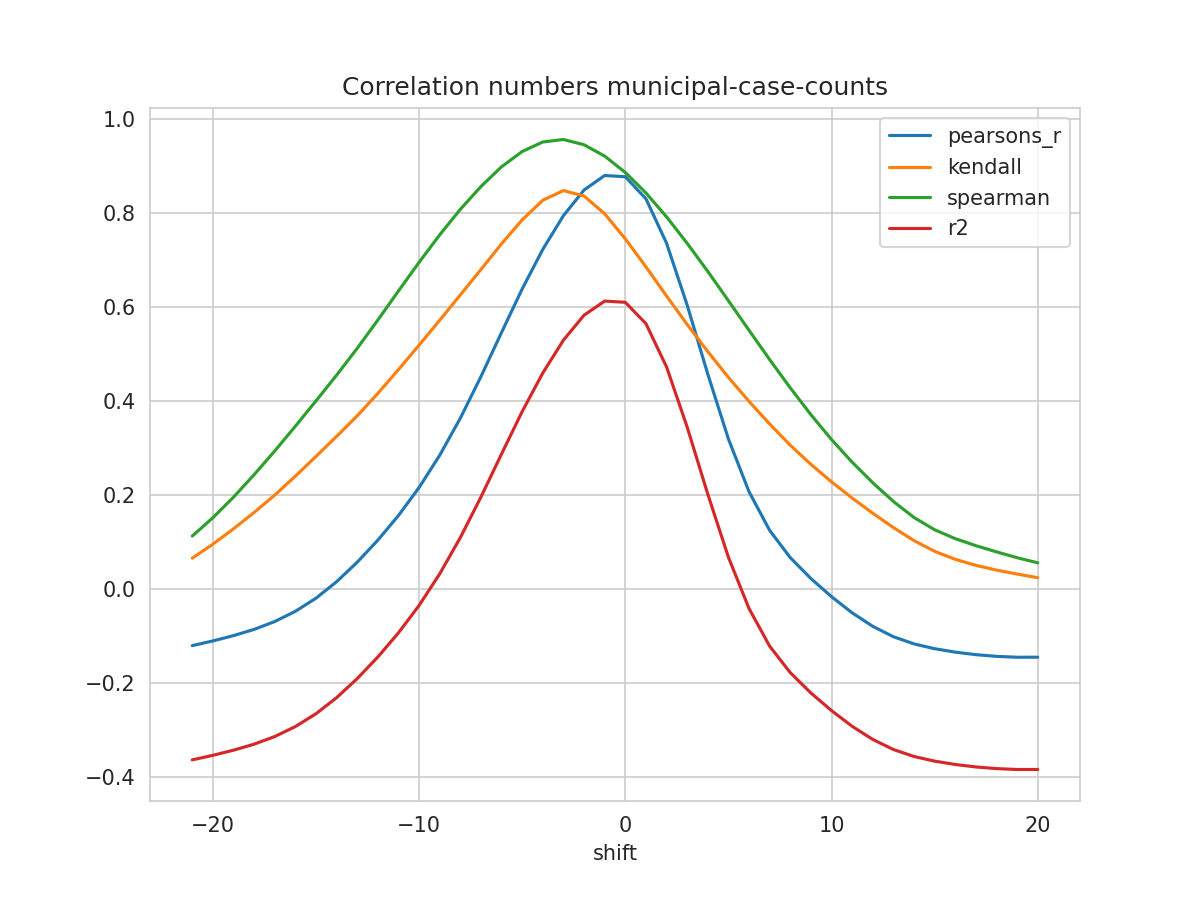

Values plotted in this chart, from the file beside it:
shift, N, pearsons_r, kendall, spearman, mse, explained_variance_score, r2, rmse
-21, 433, -0.12, 0.06596, 0.113, 0.4584, -0.3545, -0.363, 0.6771
-20, 434, -0.11, 0.0958, 0.1521, 0.4543, -0.3449, -0.3533, 0.674
-19, 435, -0.09874, 0.1284, 0.1958, 0.4497, -0.334, -0.3424, 0.6706
-18, 436, -0.08548, 0.1633, 0.2436, 0.4446, -0.3212, -0.3296, 0.6668
-17, 437, -0.06878, 0.2002, 0.294, 0.4383, -0.305, -0.3134, 0.662
-16, 438, -0.04708, 0.2404, 0.3467, 0.4304, -0.2839, -0.2922, 0.656
-15, 439, -0.01911, 0.2824, 0.4005, 0.4205, -0.2566, -0.2648, 0.6485
-14, 440, 0.01589, 0.325, 0.4553, 0.4084, -0.2225, -0.2307, 0.6391
-13, 441, 0.05747, 0.3688, 0.5124, 0.3943, -0.182, -0.1901, 0.6279
-12, 441, 0.1043, 0.4164, 0.5726, 0.3792, -0.1362, -0.1442, 0.6158
-11, 441, 0.1567, 0.4672, 0.6343, 0.3624, -0.08497, -0.09279, 0.602
-10, 441, 0.2163, 0.519, 0.6953, 0.3432, -0.0268, -0.03445, 0.5859
-9, 441, 0.2849, 0.5721, 0.7537, 0.3212, 0.04017, 0.03269, 0.5667
-8, 441, 0.3638, 0.626, 0.8079, 0.2958, 0.1171, 0.1098, 0.5438
-7, 441, 0.4523, 0.68, 0.8565, 0.2672, 0.2034, 0.1962, 0.517
-6, 441, 0.5462, 0.7348, 0.8985, 0.2369, 0.2948, 0.2878, 0.4868
-5, 441, 0.6387, 0.7856, 0.9309, 0.2071, 0.3848, 0.3779, 0.4551
-4, 441, 0.7229, 0.8273, 0.9512, 0.1799, 0.4668, 0.46, 0.4241
-3, 441, 0.7945, 0.8477, 0.9564, 0.1567, 0.5364, 0.5297, 0.3959
-2, 441, 0.8491, 0.8363, 0.9452, 0.1391, 0.5894, 0.5828, 0.373
-1, 441, 0.8799, 0.7984, 0.9211, 0.1292, 0.6192, 0.6128, 0.3594
0, 441, 0.8772, 0.7451, 0.8863, 0.1301, 0.6166, 0.6102, 0.3606
1, 441, 0.8304, 0.6858, 0.8428, 0.1453, 0.5711, 0.5647, 0.3811
2, 441, 0.7359, 0.6236, 0.792, 0.176, 0.4791, 0.4728, 0.4195
3, 441, 0.6042, 0.563, 0.7357, 0.2187, 0.3511, 0.3447, 0.4677
4, 441, 0.4574, 0.5054, 0.6759, 0.2663, 0.2084, 0.2021, 0.5161
5, 441, 0.3196, 0.4505, 0.6136, 0.311, 0.0744, 0.06805, 0.5577
6, 441, 0.2072, 0.3994, 0.5507, 0.3475, -0.03484, -0.04122, 0.5895
7, 441, 0.1251, 0.3514, 0.4883, 0.3741, -0.1148, -0.1212, 0.6116
8, 441, 0.06714, 0.3062, 0.4282, 0.3929, -0.1711, -0.1775, 0.6268
9, 441, 0.02266, 0.2656, 0.3712, 0.4073, -0.2143, -0.2208, 0.6382
10, 441, -0.0159, 0.2283, 0.3182, 0.4198, -0.2518, -0.2582, 0.648
11, 441, -0.05024, 0.1939, 0.2702, 0.431, -0.2852, -0.2916, 0.6565
12, 441, -0.07898, 0.1615, 0.2264, 0.4403, -0.3131, -0.3195, 0.6636
13, 441, -0.1011, 0.1311, 0.1866, 0.4475, -0.3346, -0.341, 0.669
14, 441, -0.1164, 0.1033, 0.1525, 0.4525, -0.3495, -0.3558, 0.6727
15, 441, -0.1266, 0.08053, 0.1264, 0.4558, -0.3594, -0.3657, 0.6751
16, 441, -0.1339, 0.06357, 0.1075, 0.4582, -0.3665, -0.3728, 0.6769
17, 441, -0.1393, 0.05069, 0.09256, 0.4599, -0.3717, -0.3781, 0.6782
18, 441, -0.1428, 0.04061, 0.0794, 0.4611, -0.3752, -0.3816, 0.679
19, 441, -0.1447, 0.03224, 0.06696, 0.4617, -0.3771, -0.3835, 0.6795
20, 441, -0.1447, 0.02445, 0.05615, 0.4616, -0.377, -0.3835, 0.6794
